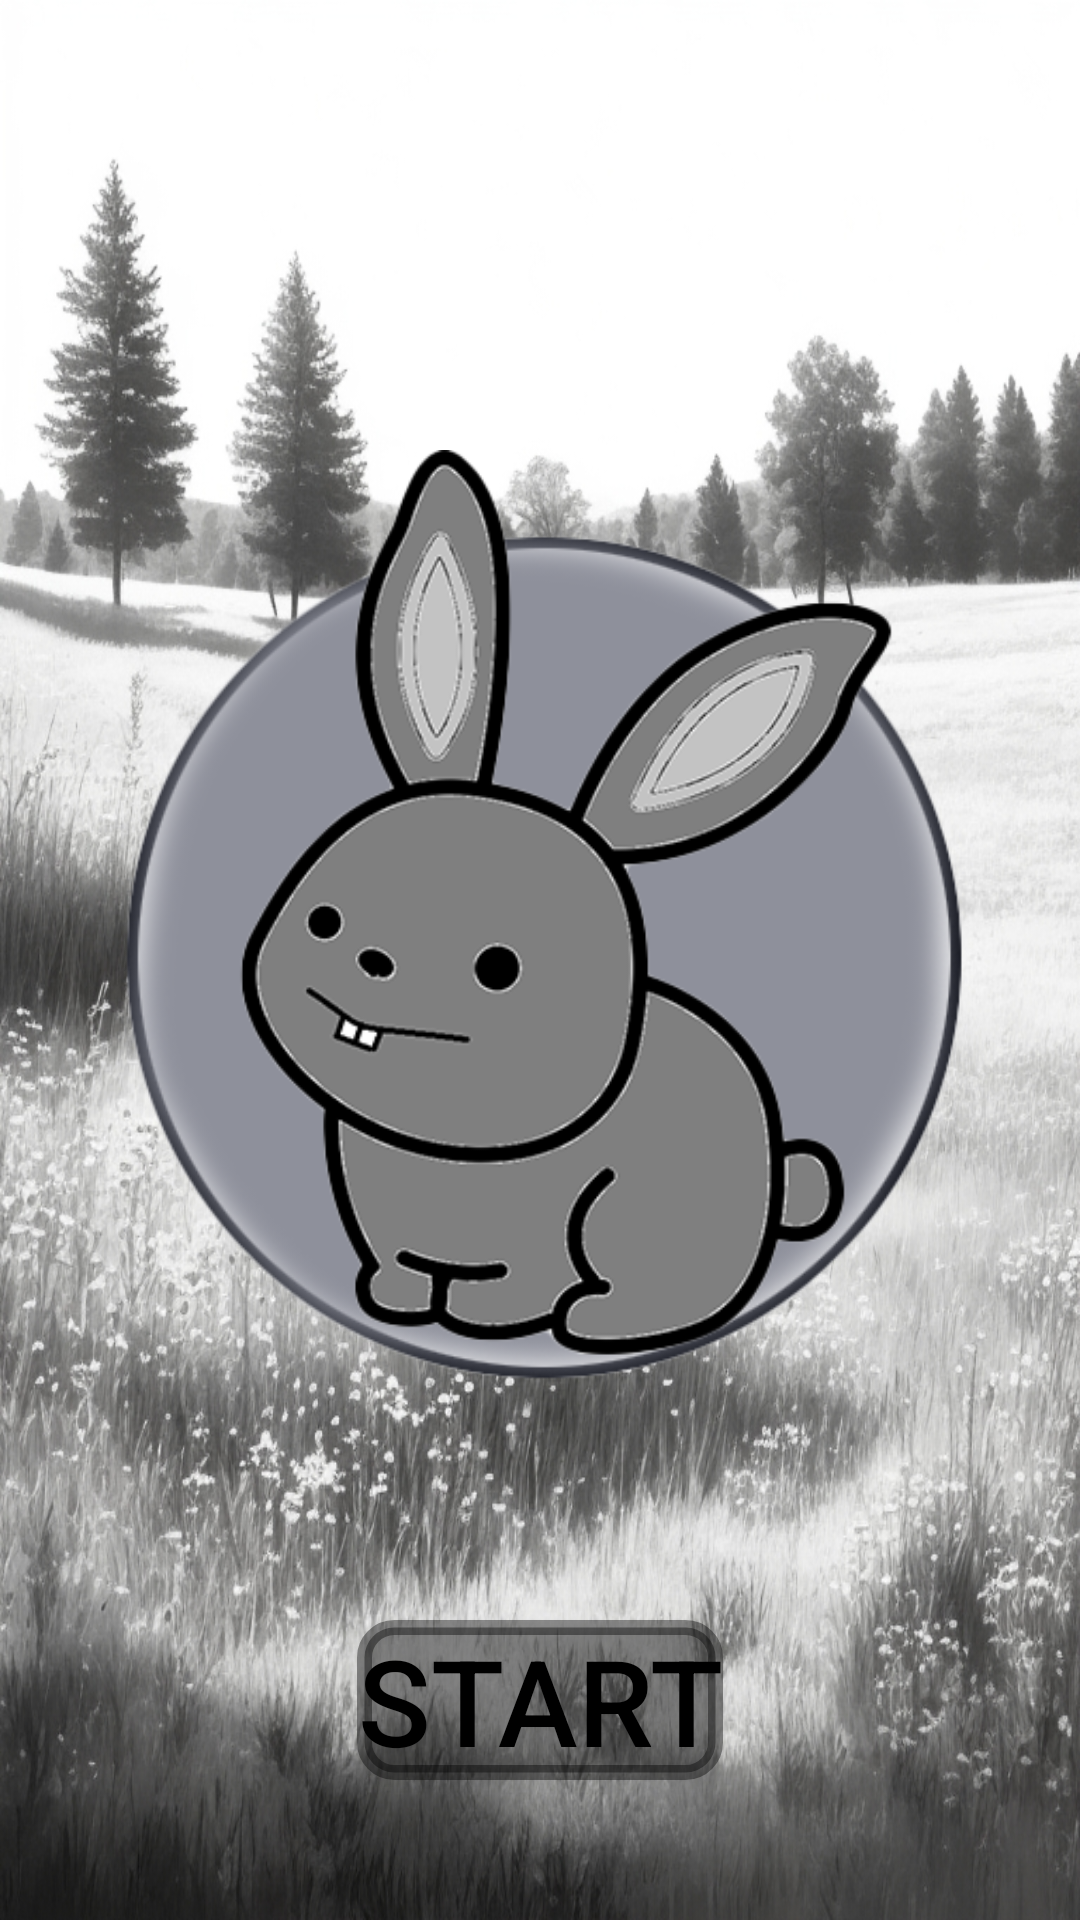

The Android layout XML behind this screen, and the referenced resources:
<!-- AndroidManifest.xml: application theme Theme.Find.Fullscreen -->
<!-- res/layout/activity_main.xml -->
<?xml version="1.0" encoding="utf-8"?>
<androidx.constraintlayout.widget.ConstraintLayout
    xmlns:android="http://schemas.android.com/apk/res/android"
    xmlns:app="http://schemas.android.com/apk/res-auto"
    xmlns:tools="http://schemas.android.com/tools"
    android:id="@+id/main"
    android:background="@drawable/background_main"
    android:layout_width="match_parent"
    android:layout_height="match_parent"
    tools:context=".MainActivity">

    <ImageView
        android:id="@+id/imageView3"
        android:layout_width="310dp"
        android:layout_height="310dp"
        android:layout_marginTop="150dp"
        app:layout_constraintEnd_toEndOf="parent"
        app:layout_constraintStart_toStartOf="parent"
        app:layout_constraintTop_toTopOf="parent"
        app:srcCompat="@drawable/img_background" />

    <Button
        android:id="@+id/buttonStart"
        android:layout_width="wrap_content"
        android:layout_height="wrap_content"
        android:background="@drawable/style_btm_start"
        android:text="@string/start"
        android:textSize="40dp"
        android:textColor="@color/black"
        android:textAllCaps="true"
        android:layout_marginTop="80dp"
        app:layout_constraintEnd_toEndOf="parent"
        app:layout_constraintStart_toStartOf="parent"
        app:layout_constraintTop_toBottomOf="@+id/imageView3" />


</androidx.constraintlayout.widget.ConstraintLayout>
<!-- resources referenced by this layout -->
<resources>
  <color name="black">#FF000000</color>
  <!-- drawable background_main: png bitmap (drawable, 917517 bytes) -->
  <!-- drawable img_background: png bitmap (drawable, 107326 bytes) -->
  <!-- drawable style_btm_start (drawable) -->
  <?xml version="1.0" encoding="utf-8"?>
  <selector xmlns:android="http://schemas.android.com/apk/res/android">
      <item android:state_pressed="true" android:drawable="@drawable/style_btm_press" />
      <item android:state_pressed="false" android:drawable="@drawable/style_btm_no_press" />
  </selector>
  <string name="start">start</string>
  <style name="Theme.Find.Fullscreen" parent="Theme.Find">
          <item name="android:actionBarStyle">@style/Widget.Theme.Find.ActionBar.Fullscreen</item>
          <item name="android:windowActionBarOverlay">true</item>
          <item name="android:windowFullscreen">true</item>
          <item name="android:windowBackground">@null</item>
      </style>
  <!-- drawable style_btm_press (drawable) -->
  <?xml version="1.0" encoding="utf-8"?>
  <shape xmlns:android="http://schemas.android.com/apk/res/android">
      <stroke android:width="2dp" android:color="@color/black"/>
      <corners android:radius="20dp"/>
      <solid android:color="@color/light_blue_900"/>
  </shape>
  <!-- drawable style_btm_no_press (drawable) -->
  <?xml version="1.0" encoding="utf-8"?>
  <shape xmlns:android="http://schemas.android.com/apk/res/android">
      <stroke android:width="5dp" android:color="@color/black_overlay"/>
      <corners android:radius="10dp"/>
      <solid android:color="@color/black_overlay"/>
  </shape>
  <style name="Theme.Find" parent="Base.Theme.Find" />
  <style name="Widget.Theme.Find.ActionBar.Fullscreen" parent="Widget.AppCompat.ActionBar">
          <item name="android:background">@color/black_overlay</item>
      </style>
  <color name="light_blue_900">#FF01579B</color>
  <color name="black_overlay">#66000000</color>
  <style name="Base.Theme.Find" parent="Theme.Material3.DayNight.NoActionBar">
          
          
      </style>
</resources>
